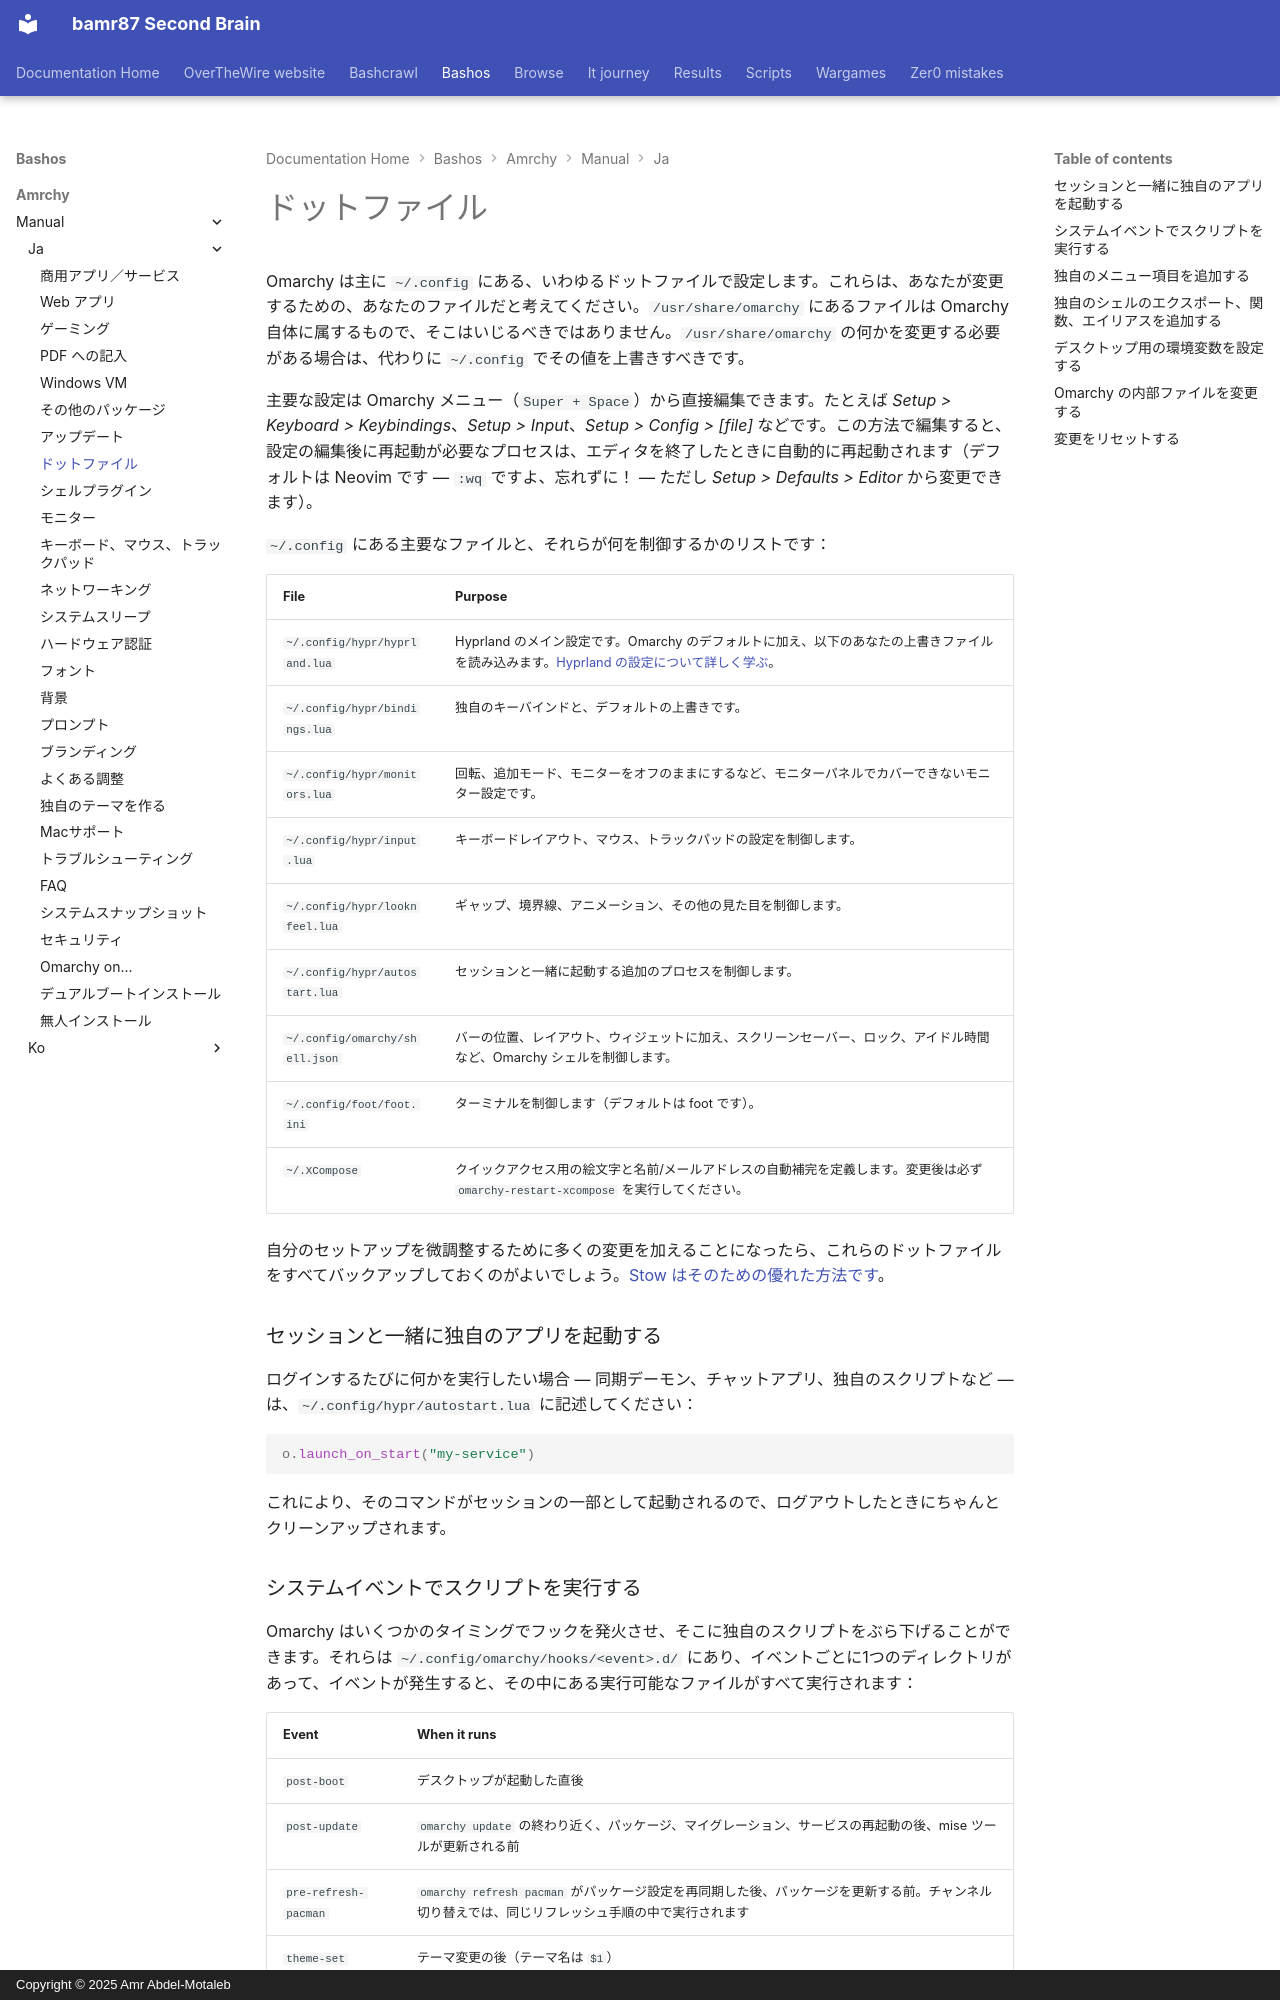

repository: bamr87/README · page: bashos/amrchy/manual/ja/31-dotfiles/index.html · generator: mkdocs · copyright: Copyright © 2025 Amr Abdel-Motaleb

---
source_file: amrchy/manual/ja/31-dotfiles.md
source_repo: bamr87/bashos
source_url: https://github.com/bamr87/bashos/blob/main/amrchy/manual/ja/31-dotfiles.md
title: ドットファイル
---
# ドットファイル

Omarchy は主に `~/.config` にある、いわゆるドットファイルで設定します。これらは、あなたが変更するための、あなたのファイルだと考えてください。`/usr/share/omarchy` にあるファイルは Omarchy 自体に属するもので、そこはいじるべきではありません。`/usr/share/omarchy` の何かを変更する必要がある場合は、代わりに `~/.config` でその値を上書きすべきです。

主要な設定は Omarchy メニュー（`Super + Space`）から直接編集できます。たとえば _Setup > Keyboard > Keybindings_、_Setup > Input_、_Setup > Config > [file]_ などです。この方法で編集すると、設定の編集後に再起動が必要なプロセスは、エディタを終了したときに自動的に再起動されます（デフォルトは Neovim です — `:wq` ですよ、忘れずに！ — ただし _Setup > Defaults > Editor_ から変更できます）。

`~/.config` にある主要なファイルと、それらが何を制御するかのリストです：

| File                  | Purpose              |
| ----------------------- | --------------------- |
| `~/.config/hypr/hyprland.lua` | Hyprland のメイン設定です。Omarchy のデフォルトに加え、以下のあなたの上書きファイルを読み込みます。[Hyprland の設定について詳しく学ぶ](https://wiki.hypr.land/Configuring/)。  |
| `~/.config/hypr/bindings.lua` | 独自のキーバインドと、デフォルトの上書きです。 |
| `~/.config/hypr/monitors.lua` | 回転、追加モード、モニターをオフのままにするなど、モニターパネルでカバーできないモニター設定です。 |
| `~/.config/hypr/input.lua` | キーボードレイアウト、マウス、トラックパッドの設定を制御します。 |
| `~/.config/hypr/looknfeel.lua` | ギャップ、境界線、アニメーション、その他の見た目を制御します。 |
| `~/.config/hypr/autostart.lua` | セッションと一緒に起動する追加のプロセスを制御します。 |
| `~/.config/omarchy/shell.json` | バーの位置、レイアウト、ウィジェットに加え、スクリーンセーバー、ロック、アイドル時間など、Omarchy シェルを制御します。 |
| `~/.config/foot/foot.ini` | ターミナルを制御します（デフォルトは foot です）。 |
| `~/.XCompose` | クイックアクセス用の絵文字と名前/メールアドレスの自動補完を定義します。変更後は必ず `omarchy-restart-xcompose` を実行してください。 |

自分のセットアップを微調整するために多くの変更を加えることになったら、これらのドットファイルをすべてバックアップしておくのがよいでしょう。[Stow はそのための優れた方法です](https://www.youtube.com/watch?v=NoFiYOqnC4o)。

### セッションと一緒に独自のアプリを起動する

ログインするたびに何かを実行したい場合 — 同期デーモン、チャットアプリ、独自のスクリプトなど — は、`~/.config/hypr/autostart.lua` に記述してください：

```lua
o.launch_on_start("my-service")
```

これにより、そのコマンドがセッションの一部として起動されるので、ログアウトしたときにちゃんとクリーンアップされます。
